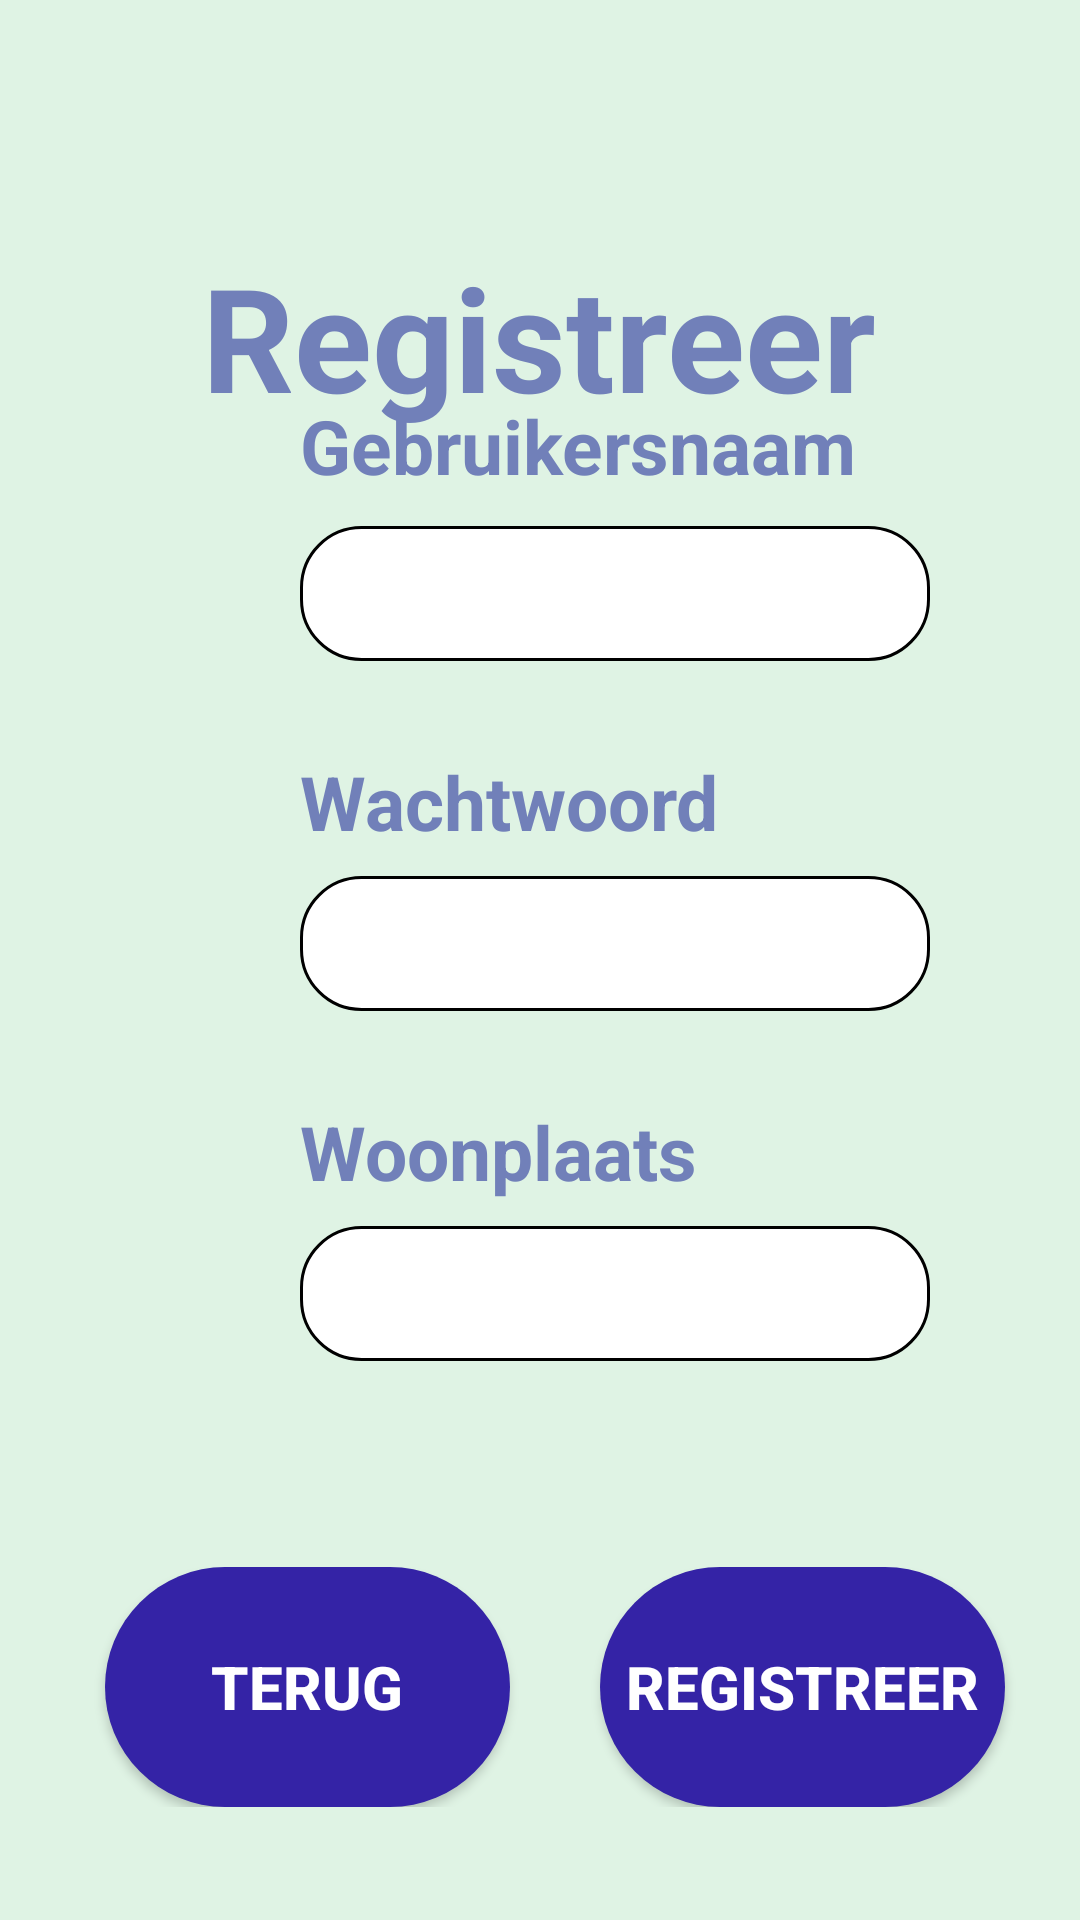

Reconstruct the res/layout file that produces this screen, plus the resources it refers to.
<!-- AndroidManifest.xml: application theme Theme.PolitieApp -->
<!-- res/layout/fragment_register.xml -->
<?xml version="1.0" encoding="utf-8"?>
<androidx.constraintlayout.widget.ConstraintLayout xmlns:android="http://schemas.android.com/apk/res/android"
    xmlns:app="http://schemas.android.com/apk/res-auto"
    xmlns:tools="http://schemas.android.com/tools"
    android:layout_width="match_parent"
    android:layout_height="match_parent"
    android:background="@color/primary"
    tools:context=".fragments.RegisterFragment">

    <TextView
        android:id="@+id/txtRegisterTitle"
        android:layout_width="wrap_content"
        android:layout_height="wrap_content"
        android:text="@string/register_button"
        android:textColor="@color/secondary"
        android:textSize="48sp"
        android:textStyle="bold"
        app:layout_constraintBottom_toBottomOf="parent"
        app:layout_constraintEnd_toEndOf="parent"
        app:layout_constraintHorizontal_bias="0.497"
        app:layout_constraintStart_toStartOf="parent"
        app:layout_constraintTop_toTopOf="parent"
        app:layout_constraintVertical_bias="0.139" />

    <LinearLayout
        android:id="@+id/linearLayout2"
        android:layout_width="210dp"
        android:layout_height="wrap_content"
        android:layout_marginStart="100dp"
        android:layout_marginEnd="100dp"
        android:orientation="vertical"
        app:layout_constraintBottom_toBottomOf="parent"
        app:layout_constraintEnd_toEndOf="parent"
        app:layout_constraintHorizontal_bias="0.0"
        app:layout_constraintStart_toStartOf="parent"
        app:layout_constraintTop_toTopOf="parent"
        app:layout_constraintVertical_bias="0.457">

        <TextView
            android:id="@+id/textView"
            android:layout_width="match_parent"
            android:layout_height="wrap_content"
            android:layout_marginBottom="8dp"
            android:text="@string/username_text"
            android:textColor="@color/secondary"
            android:textSize="25sp"
            android:textStyle="bold" />

        <EditText
            android:id="@+id/txtUsername"
            android:layout_width="match_parent"
            android:layout_height="45dp"
            android:layout_marginTop="2dp"
            android:layout_marginBottom="30dp"
            android:textAlignment="center"
            android:background="@drawable/edit_text_border"
            android:ems="10"
            android:inputType="text" />

        <TextView
            android:id="@+id/textView2"
            android:layout_width="match_parent"
            android:layout_height="wrap_content"
            android:layout_marginBottom="8dp"
            android:text="@string/password_text"
            android:textColor="@color/secondary"
            android:textSize="25sp"
            android:textStyle="bold" />

        <EditText
            android:id="@+id/txtPassword"
            android:layout_width="match_parent"
            android:layout_height="45dp"
            android:layout_marginBottom="30dp"
            android:textAlignment="center"

            android:background="@drawable/edit_text_border"
            android:ems="10"
            android:inputType="textPassword" />

        <TextView
            android:id="@+id/textView3"
            android:layout_width="match_parent"
            android:layout_height="wrap_content"
            android:layout_marginBottom="8dp"
            android:text="@string/city_text"
            android:textColor="@color/secondary"
            android:textSize="25sp"
            android:textStyle="bold" />

        <EditText
            android:id="@+id/txtCity"
            android:layout_width="match_parent"
            android:layout_height="45dp"
            android:layout_marginBottom="30dp"
            android:textAlignment="center"
            android:background="@drawable/edit_text_border"
            android:ems="10"
            android:inputType="text" />
    </LinearLayout>

    <LinearLayout
        android:layout_width="350dp"
        android:layout_height="wrap_content"
        android:layout_marginTop="1dp"
        android:orientation="horizontal"
        app:layout_constraintBottom_toBottomOf="parent"
        app:layout_constraintEnd_toEndOf="parent"
        app:layout_constraintStart_toStartOf="parent"
        app:layout_constraintTop_toBottomOf="@+id/linearLayout2">

        <androidx.appcompat.widget.AppCompatButton
            android:id="@+id/btnBack"
            android:layout_width="135dp"
            android:layout_height="80dp"
            android:layout_marginLeft="30dp"
            android:background="@drawable/login_button_radius"
            android:backgroundTint="@color/button"
            android:text="@string/back_button"
            android:textColor="@color/white"
            android:textSize="20sp"
            android:textStyle="bold" />

        <androidx.appcompat.widget.AppCompatButton
            android:id="@+id/btnRegister"
            android:layout_width="135dp"
            android:layout_height="80dp"
            android:layout_marginLeft="30dp"
            android:background="@drawable/login_button_radius"
            android:backgroundTint="@color/button"
            android:text="@string/register_button"
            android:textColor="@color/white"
            android:textSize="20sp"
            android:textStyle="bold" />
    </LinearLayout>

</androidx.constraintlayout.widget.ConstraintLayout>
<!-- resources referenced by this layout -->
<resources>
  <color name="button">#3423A6</color>
  <color name="primary">#DFF3E4</color>
  <color name="secondary">#7180B9</color>
  <color name="white">#FFFFFFFF</color>
  <!-- drawable edit_text_border (drawable) -->
  <?xml version="1.0" encoding="utf-8"?>
      <shape xmlns:android="http://schemas.android.com/apk/res/android"
          android:shape="rectangle">
      
          <solid
              android:color="@android:color/white"/>
  
      
      <corners
              android:radius="20dp"/>
  
      
      <stroke
              android:color="@color/black"
              android:width="1dp"/>
      </shape>
  <!-- drawable login_button_radius (drawable) -->
  <?xml version="1.0" encoding="utf-8"?>
  <shape xmlns:android="http://schemas.android.com/apk/res/android"
      android:shape="rectangle" android:padding="10dp">
  
      
      <solid android:color="@color/button"/>
  
      
      <corners android:radius="40dp"/>
  </shape>
  <string name="back_button">Terug</string>
  <string name="city_text">Woonplaats</string>
  <string name="password_text">Wachtwoord</string>
  <string name="register_button">Registreer</string>
  <string name="username_text">Gebruikersnaam</string>
  <style name="Theme.PolitieApp" parent="Base.Theme.PolitieApp" />
  <color name="black">#FF000000</color>
  <style name="Base.Theme.PolitieApp" parent="Theme.Material3.DayNight.NoActionBar">
          
          <item name="android:windowIsTranslucent">true</item>
          
          
      </style>
</resources>
